Run: headless pygame with SDL's dummy video driver; simulated clock (each Clock.tick advances the game by its frame time, no real sleeping); random seed 0; keys injected as events and as key.get_pressed() state; mouse plan: one left click at the window centre at the start of phase 2, then a move to the lower-right quarter at the start of phase 3.
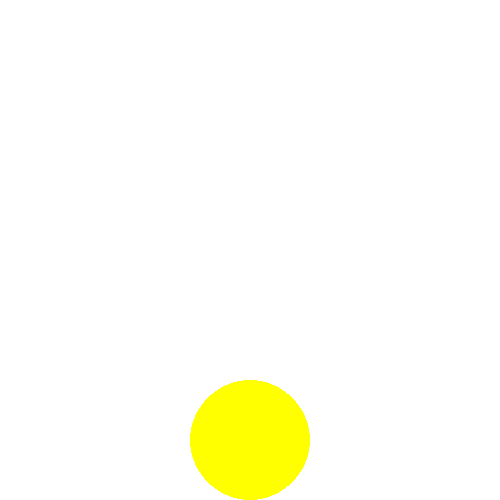
Frame 1 of 4 · flips 1–60 · no input
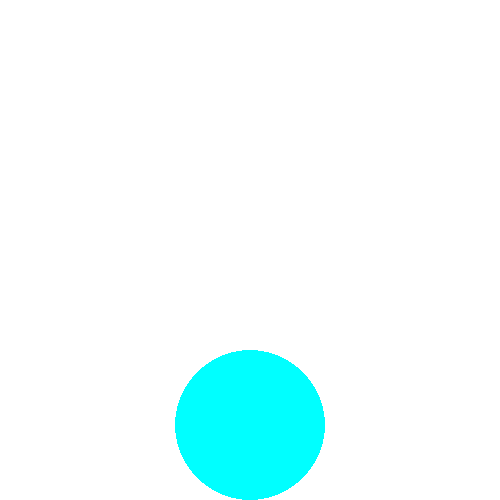
Frame 2 of 4 · flips 61–180 · clicked the window centre · tapped SPACE, RETURN · held RIGHT (→), D
Frame 3 of 4 · flips 181–300 · moved the mouse to the lower-right quarter · held DOWN (↓), S · screen unchanged from frame 2, image omitted
Frame 4 of 4 · flips 301–420 · held LEFT (←), A, UP (↑), W · screen unchanged from frame 3, image omitted

The pygame program that drew these frames:

import math
import random
import pygame
import time

window = pygame.display.set_mode((500, 500))
pygame.display.set_caption("Les fruits qui ne sont pas des fruits")
pygame.font.init()

class Ball:
    COLORS = [(255, 0, 0), (0, 255, 0), (0, 0, 255), (255, 255, 0), (0, 255, 255), (255, 0, 255), (0, 0, 0)]

    def __init__(self, x, y, radius):
        self.x = x
        self.y = y
        self.color = self.COLORS[radius - 1]
        self.radius = 15*radius
        self.mass = radius**2
        self.velocity = [0, 0]

    def draw(self):
        pygame.draw.circle(window, self.color, (int(self.x), int(self.y)), int(self.radius))

    def fall(self, ball_list):
        if not self.is_colliding(ball_list):
            # Ajustez la gravité en fonction de la masse
            self.velocity[1] += 0.1 * self.mass

    def move(self, ball_list):
        self.fall(ball_list)
        self.x += self.velocity[0]
        self.y += self.velocity[1]
        self.collide(ball_list)

    def collide(self, ball_list):
        for other in ball_list:
            if other != self:
                dx = other.x - self.x
                dy = other.y - self.y
                distance = math.sqrt(dx ** 2 + dy ** 2)
                overlap = (self.radius + other.radius) - distance

                if overlap > 0:
                    angle = math.atan2(dy, dx)
                    move_x = overlap * math.cos(angle) / 2
                    move_y = overlap * math.sin(angle) / 2

                    self.x -= move_x
                    self.y -= move_y
                    other.x += move_x
                    other.y += move_y

                    self.merge(other, ball_list)

        # Gestion de la collision avec les bords de l'écran
        if self.x + self.radius > 500:
            self.x = 500 - self.radius
            self.velocity[0] = -self.velocity[0]
        if self.x - self.radius < 0:
            self.x = self.radius
            self.velocity[0] = -self.velocity[0]
        if self.y + self.radius > 500:
            self.y = 500 - self.radius
            self.velocity[1] = -self.velocity[1] * 0.1  # Rebond partiel pour simuler l'élasticité
        if self.y - self.radius < 0:
            self.y = self.radius
            self.velocity[1] = -self.velocity[1]

    def is_colliding(self, ball_list):
        for other in ball_list:
            if other != self:
                dx = other.x - self.x
                dy = other.y - self.y
                distance = math.sqrt(dx**2 + dy**2)

                if distance < self.radius + other.radius:
                    return True  # Le cercle est en collision avec un autre
        return False

    def adjust_position(self, other):
        dx = other.x - self.x
        dy = other.y - self.y
        distance = math.sqrt(dx**2 + dy**2)
        overlap = (self.radius + other.radius) - distance
        angle = math.atan2(dy, dx)

        self.x -= overlap * math.cos(angle)
        self.y -= overlap * math.sin(angle)

    def merge(self, other, ball_list):
        global running
        if self.radius == other.radius:
            if self.radius/15 == 7:
                print("Game Over")
                running = False
            if running:
                ball_list.append(Ball(self.x, self.y, int(self.radius/15) + 1))
                ball_list.remove(self)
                ball_list.remove(other)


ball_list = [Ball(250, 250, random.randint(1, 4))]
last_time = 0

running = True
while running:
    print("Running", running)
    window.fill((255, 255, 255))
    pygame.time.delay(10)
    for event in pygame.event.get():
        if event.type == pygame.QUIT:
            running = False
    if pygame.mouse.get_pressed()[0]:
        t = time.time()
        if t - last_time > 0.5:
            last_time = t
            x = pygame.mouse.get_pos()[0]
            ball = Ball(x, 0, random.randint(1, 4))
            ball_list.append(ball)

    for ball in sorted(ball_list, key=lambda b: b.radius, reverse=True):
        ball.draw()
        ball.move(ball_list)

    pygame.display.update()


window.fill((255, 255, 255))
font = pygame.font.SysFont("Arial", 30)
text = font.render("Game Over", True, (0, 0, 0))
window.blit(text, (200, 200))
pygame.display.update()
time.sleep(10)
